Dataset: Coffe_Bean (GitHub, IkbarSulistio/Coffee-Bean-Roast-Level-Classification). Classes: dark roast, green unroasted, light roast, medium roast.

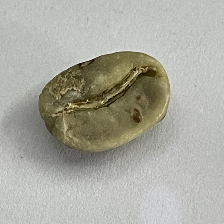
Label: green unroasted

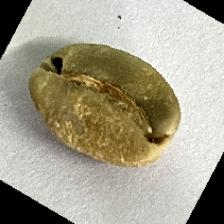
Label: green unroasted

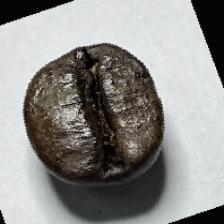
Label: dark roast

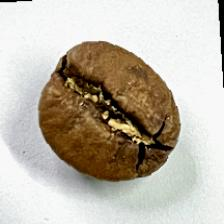
Label: medium roast

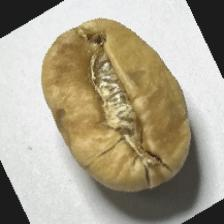
Label: light roast

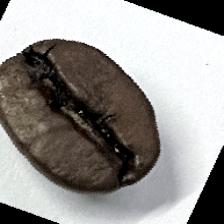
Label: dark roast
